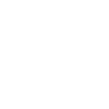
t = 0.00 s
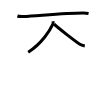
t = 3.00 s
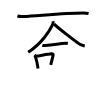
t = 6.00 s
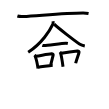
t = 9.00 s
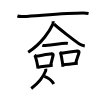
t = 12.00 s
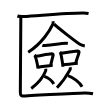
t = 15.00 s

The animated SVG that drew these frames (rendered in a browser with its animation timeline set to each time). Animation: 15 SMIL elements (animate=15); one cycle of 15.00 s.

<svg width="109px" height="109px" viewBox="0 0 px 109px" xmlns="http://www.w3.org/2000/svg" xmlns:xlink="http://www.w3.org/1999/xlink" xml:space="preserve" version="1.1"  baseProfile="full">
<path d="M17.38,16.04c1.55,0.51,4.39,0.6,5.94,0.51c16.13-0.86,42.15-3.51,59.82-3.51c2.58,0,4.13,0.25,5.42,0.5" style="fill:none;stroke:black;stroke-width:3;opacity:0">
  <animate attributeType="CSS" attributeName="opacity" from="0" to="1" begin="0s" dur="1s" repeatCount="Indefinite" fill="freeze" />
</path>
<path d="M53.03,21.25c0.07,0.73,0.31,1.95-0.14,2.93C50.01,30.39,41.85,43.44,28.2,52.2" style="fill:none;stroke:black;stroke-width:3;opacity:0">
  <animate attributeType="CSS" attributeName="opacity" from="0" to="1" begin="1s" dur="1s" repeatCount="Indefinite" fill="freeze" />
</path>
<path d="M54.2,24.16c4,4.03,21.26,17.2,25.67,20.15c1.5,1,3.42,1.43,4.92,1.72" style="fill:none;stroke:black;stroke-width:3;opacity:0">
  <animate attributeType="CSS" attributeName="opacity" from="0" to="1" begin="2s" dur="1s" repeatCount="Indefinite" fill="freeze" />
</path>
<path d="M42.32,45.35c0.48,0.18,1.36,0.18,1.84,0.18c3.68-0.05,19.04-2.45,21.99-2.25c0.8,0.05,1.28,0.08,1.68,0.17" style="fill:none;stroke:black;stroke-width:3;opacity:0">
  <animate attributeType="CSS" attributeName="opacity" from="0" to="1" begin="3s" dur="1s" repeatCount="Indefinite" fill="freeze" />
</path>
<path d="M34.36,55.08c0.26,0.23,0.53,0.42,0.65,0.71c0.91,2.29,2.41,8.6,3.03,12.7" style="fill:none;stroke:black;stroke-width:3;opacity:0">
  <animate attributeType="CSS" attributeName="opacity" from="0" to="1" begin="4s" dur="1s" repeatCount="Indefinite" fill="freeze" />
</path>
<path d="M35.6,56.29c6.66-1.04,12.83-2.17,15.92-2.47c1.13-0.11,1.8,0.65,1.64,1.3c-0.67,2.67-1.45,6.08-2.44,9.77" style="fill:none;stroke:black;stroke-width:3;opacity:0">
  <animate attributeType="CSS" attributeName="opacity" from="0" to="1" begin="5s" dur="1s" repeatCount="Indefinite" fill="freeze" />
</path>
<path d="M38.17,67.17c3.62-0.34,9.52-1.42,14.48-1.95" style="fill:none;stroke:black;stroke-width:3;opacity:0">
  <animate attributeType="CSS" attributeName="opacity" from="0" to="1" begin="6s" dur="1s" repeatCount="Indefinite" fill="freeze" />
</path>
<path d="M59.84,51.98c0.25,0.25,0.51,0.46,0.63,0.78c0.88,2.51,1.94,9.43,2.54,13.94" style="fill:none;stroke:black;stroke-width:3;opacity:0">
  <animate attributeType="CSS" attributeName="opacity" from="0" to="1" begin="7s" dur="1s" repeatCount="Indefinite" fill="freeze" />
</path>
<path d="M61.42,53.28c5.31-0.96,13.03-2.03,16.01-2.36c1.09-0.12,1.74,0.71,1.59,1.42c-0.63,2.87-2.37,6.74-3.36,10.94" style="fill:none;stroke:black;stroke-width:3;opacity:0">
  <animate attributeType="CSS" attributeName="opacity" from="0" to="1" begin="8s" dur="1s" repeatCount="Indefinite" fill="freeze" />
</path>
<path d="M63.13,64.73c3.5-0.37,9.82-1.02,14.62-1.59" style="fill:none;stroke:black;stroke-width:3;opacity:0">
  <animate attributeType="CSS" attributeName="opacity" from="0" to="1" begin="9s" dur="1s" repeatCount="Indefinite" fill="freeze" />
</path>
<path d="M45.73,68.78c0.16,0.87,0.1,1.71-0.12,2.27C43.67,76,39.23,82.54,31.27,88.5" style="fill:none;stroke:black;stroke-width:3;opacity:0">
  <animate attributeType="CSS" attributeName="opacity" from="0" to="1" begin="10s" dur="1s" repeatCount="Indefinite" fill="freeze" />
</path>
<path d="M44.32,76.33c3.42,1.25,7.79,4.56,9.45,7.7" style="fill:none;stroke:black;stroke-width:3;opacity:0">
  <animate attributeType="CSS" attributeName="opacity" from="0" to="1" begin="11s" dur="1s" repeatCount="Indefinite" fill="freeze" />
</path>
<path d="M70.2,67.25c0.15,0.91,0.19,1.82-0.11,2.36C67.25,74.75,63,81.5,56.99,87.75" style="fill:none;stroke:black;stroke-width:3;opacity:0">
  <animate attributeType="CSS" attributeName="opacity" from="0" to="1" begin="12s" dur="1s" repeatCount="Indefinite" fill="freeze" />
</path>
<path d="M67.95,75.57c5.1,1.8,11.63,6.59,14.11,11.12" style="fill:none;stroke:black;stroke-width:3;opacity:0">
  <animate attributeType="CSS" attributeName="opacity" from="0" to="1" begin="13s" dur="1s" repeatCount="Indefinite" fill="freeze" />
</path>
<path d="M20.83,16.96c0,3.8-0.5,71.71-0.5,75.27c0,3.02,1.01,3.92,2.81,3.8c10.21-0.71,58.38-3.06,61.7-3.06c3.32,0,6.12,0.24,8.17,0.71" style="fill:none;stroke:black;stroke-width:3;opacity:0">
  <animate attributeType="CSS" attributeName="opacity" from="0" to="1" begin="14s" dur="1s" repeatCount="Indefinite" fill="freeze" />
</path>
</svg>
